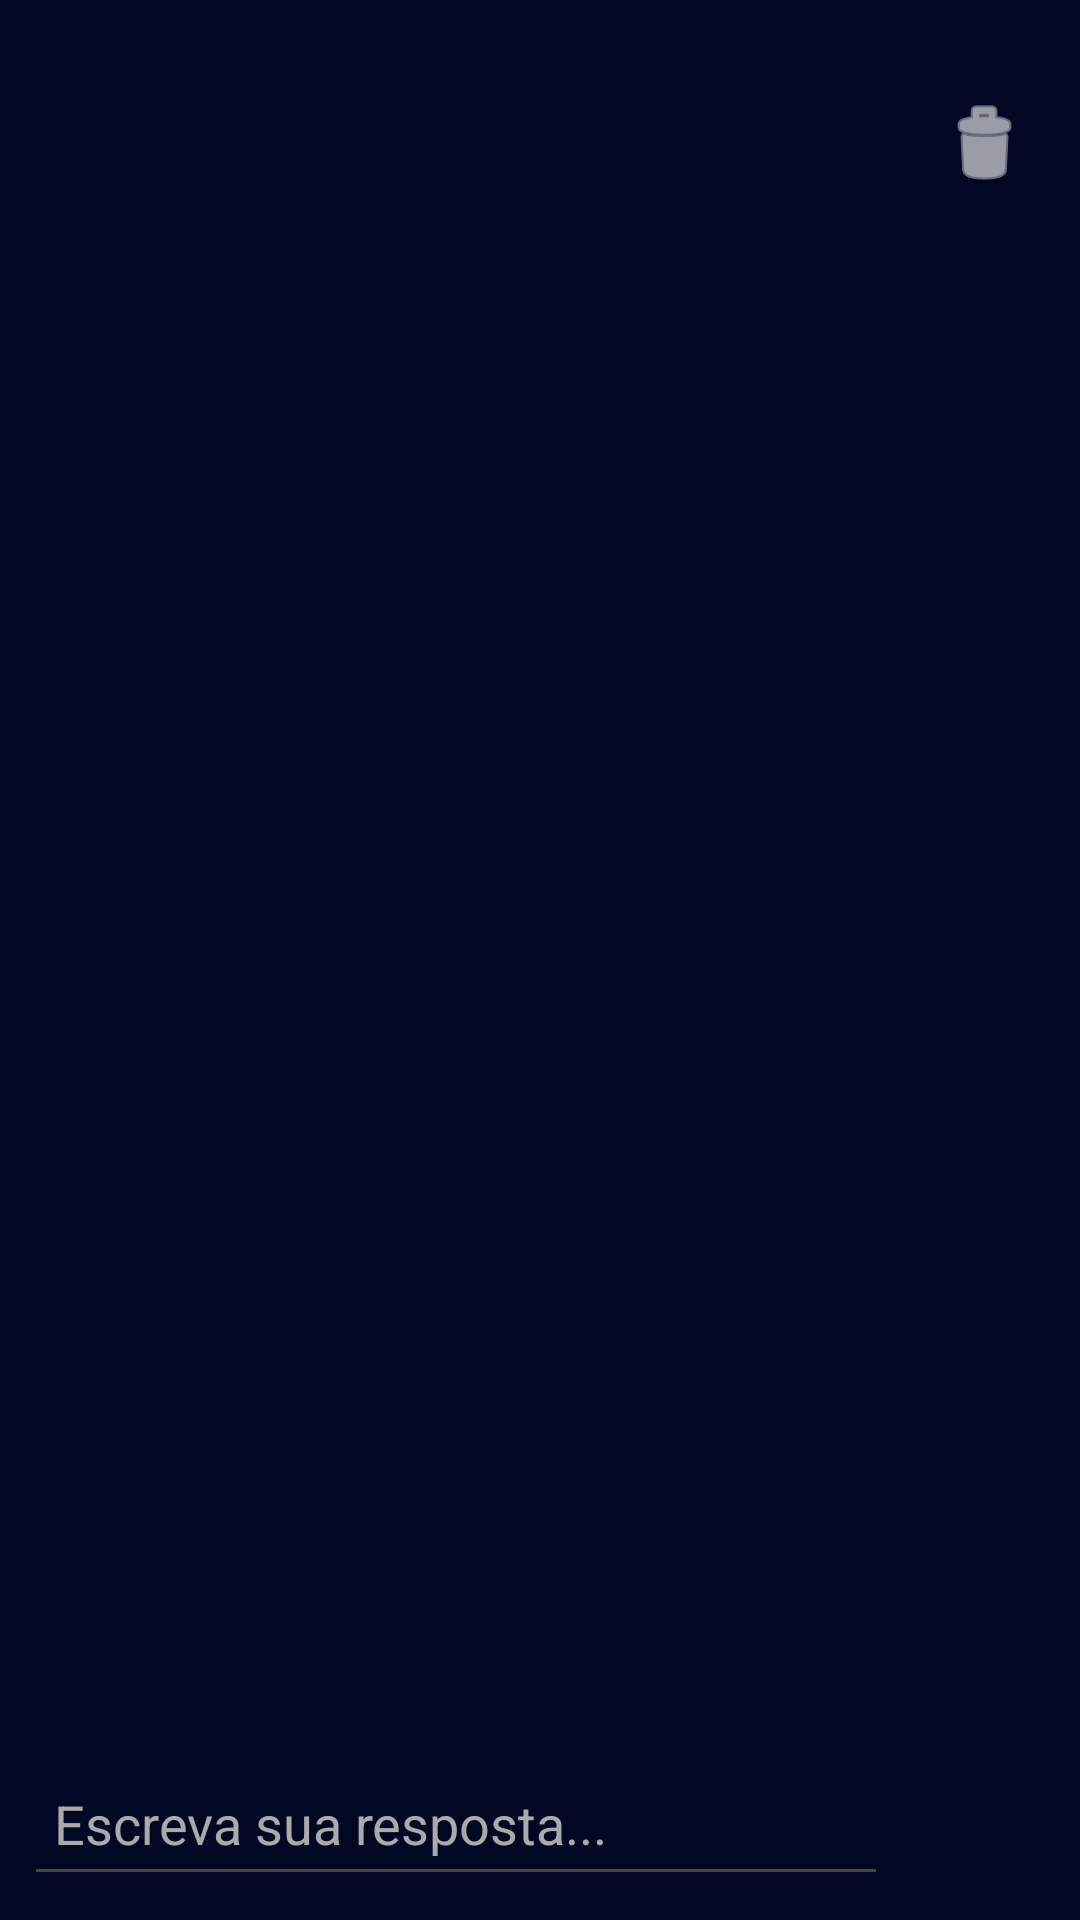

Android layout source for this screen:
<!-- AndroidManifest.xml: application theme Theme.CodaiApp -->
<!-- res/layout/activity_post_detail.xml -->
<?xml version="1.0" encoding="utf-8"?>
<androidx.coordinatorlayout.widget.CoordinatorLayout
    xmlns:android="http://schemas.android.com/apk/res/android"
    xmlns:app="http://schemas.android.com/apk/res-auto"
    xmlns:tools="http://schemas.android.com/tools"
    android:layout_width="match_parent"
    android:layout_height="match_parent"
    android:background="#020824"
    tools:context=".PostDetailActivity">

    <ScrollView
        android:layout_width="match_parent"
        android:layout_height="match_parent"
        android:clipToPadding="false"
        android:paddingTop="16dp"
        android:paddingStart="16dp"
        android:paddingEnd="16dp"
        android:paddingBottom="80dp">

        <LinearLayout
            android:layout_width="match_parent"
            android:layout_height="wrap_content"
            android:orientation="vertical">

            <ImageButton
                android:id="@+id/backButtonDetail"
                android:layout_width="wrap_content"
                android:layout_height="wrap_content"
                android:layout_marginBottom="16dp"
                android:background="?attr/selectableItemBackgroundBorderless"
                android:src="@drawable/ic_arrow_back"
                app:tint="@android:color/white"
                android:contentDescription="Voltar" />

            <ImageButton
                android:id="@+id/btnDeletePost"
                android:layout_width="wrap_content"
                android:layout_height="wrap_content"
                android:layout_gravity="end"
                android:background="?attr/selectableItemBackgroundBorderless"
                android:contentDescription="Excluir Postagem"
                android:src="@android:drawable/ic_menu_delete"
                app:tint="@android:color/white" />

            <TextView
                android:id="@+id/tvDetailCategory"
                android:layout_width="wrap_content"
                android:layout_height="wrap_content"
                tools:text="#Categoria"
                android:textColor="#2196F3"
                android:textSize="14sp"
                android:layout_marginBottom="8dp" />

            <TextView
                android:id="@+id/tvDetailTitle"
                android:layout_width="match_parent"
                android:layout_height="wrap_content"
                tools:text="Título Completo da Postagem do Fórum"
                android:textColor="@android:color/white"
                android:textSize="24sp"
                android:textStyle="bold"
                android:layout_marginBottom="12dp" />

            <LinearLayout
                android:layout_width="match_parent"
                android:layout_height="wrap_content"
                android:orientation="horizontal"
                android:layout_marginBottom="24dp">

                <TextView
                    android:id="@+id/tvDetailAuthor"
                    android:layout_width="wrap_content"
                    android:layout_height="wrap_content"
                    tools:text="Por: Nome do Autor"
                    android:textColor="@android:color/darker_gray"
                    android:textSize="14sp"
                    android:layout_marginEnd="16dp" />

                <TextView
                    android:id="@+id/tvDetailDate"
                    android:layout_width="wrap_content"
                    android:layout_height="wrap_content"
                    tools:text="• 2 horas atrás"
                    android:textColor="@android:color/darker_gray"
                    android:textSize="14sp" />
            </LinearLayout>

            <TextView
                android:id="@+id/tvDetailContent"
                android:layout_width="match_parent"
                android:layout_height="wrap_content"
                tools:text="Aqui vai o corpo completo do texto da postagem, que pode ser bastante longo e detalhado..."
                android:textColor="@android:color/white"
                android:textSize="16sp"
                android:lineSpacingExtra="4dp"
                android:layout_marginBottom="40dp" />

            <TextView
                android:id="@+id/tvCommentsCount"
                android:layout_width="wrap_content"
                android:layout_height="wrap_content"
                tools:text="Respostas (0)"
                android:textColor="@android:color/white"
                android:textSize="20sp"
                android:textStyle="bold"
                android:layout_marginBottom="16dp"/>

            <androidx.recyclerview.widget.RecyclerView
                android:id="@+id/rvComments"
                android:layout_width="match_parent"
                android:layout_height="wrap_content"
                android:nestedScrollingEnabled="false"
                tools:itemCount="3"
                tools:listitem="@layout/item_comment" />

        </LinearLayout>
    </ScrollView>

    <LinearLayout
        android:id="@+id/commentInputContainer"
        android:layout_width="match_parent"
        android:layout_height="wrap_content"
        android:orientation="horizontal"
        android:padding="8dp"
        android:background="#020824"
        android:gravity="center_vertical"
        android:layout_gravity="bottom"
        app:elevation="8dp">

        <EditText
            android:id="@+id/etCommentInput"
            android:layout_width="0dp"
            android:layout_height="wrap_content"
            android:layout_weight="1"
            android:hint="Escreva sua resposta..."
            android:textColor="@android:color/white"
            android:textColorHint="@android:color/darker_gray"
            android:padding="10dp"
            android:minHeight="48dp"
            android:inputType="textMultiLine"
            android:maxLines="5"/>

        <ImageButton
            android:id="@+id/btnSendComment"
            android:layout_width="48dp"
            android:layout_height="48dp"
            android:layout_marginStart="8dp"
            android:background="?attr/selectableItemBackgroundBorderless"
            android:src="@drawable/ic_send"
            app:tint="#2196F3"
            android:contentDescription="Enviar Comentário" />
    </LinearLayout>

</androidx.coordinatorlayout.widget.CoordinatorLayout>
<!-- res/layout/item_comment.xml (included above) -->
<?xml version="1.0" encoding="utf-8"?>
<androidx.cardview.widget.CardView
    xmlns:android="http://schemas.android.com/apk/res/android"
    xmlns:app="http://schemas.android.com/apk/res-auto"
    xmlns:tools="http://schemas.android.com/tools"
    android:layout_width="match_parent"
    android:layout_height="wrap_content"
    android:layout_marginBottom="12dp"
    app:cardBackgroundColor="#1A2036"
    app:cardCornerRadius="8dp"
    app:cardElevation="0dp">

    <LinearLayout
        android:layout_width="match_parent"
        android:layout_height="wrap_content"
        android:orientation="vertical"
        android:padding="12dp">

        <LinearLayout
            android:layout_width="match_parent"
            android:layout_height="wrap_content"
            android:orientation="horizontal"
            android:layout_marginBottom="6dp"
            android:gravity="center_vertical">

            <TextView
                android:id="@+id/tvCommentAuthor"
                android:layout_width="wrap_content"
                android:layout_height="wrap_content"
                android:text="Nome do Usuário"
                android:textColor="@android:color/white"
                android:textSize="14sp"
                android:textStyle="bold"
                android:layout_marginEnd="8dp" />

            <TextView
                android:id="@+id/tvCommentDate"
                android:layout_width="wrap_content"
                android:layout_height="wrap_content"
                android:text="• 1 min atrás"
                android:textColor="@android:color/darker_gray"
                android:textSize="12sp" />
        </LinearLayout>

        <TextView
            android:id="@+id/tvCommentContent"
            android:layout_width="match_parent"
            android:layout_height="wrap_content"
            android:text="Este é o conteúdo do comentário, a resposta para a dúvida do usuário."
            android:textColor="@android:color/white"
            android:textSize="14sp" />

    </LinearLayout>
</androidx.cardview.widget.CardView>
<!-- resources referenced by this layout -->
<resources>
  <style name="Theme.CodaiApp" parent="Base.Theme.CodaiApp" />
  <style name="Base.Theme.CodaiApp" parent="Theme.Material3.DayNight.NoActionBar">
          
      </style>
</resources>
